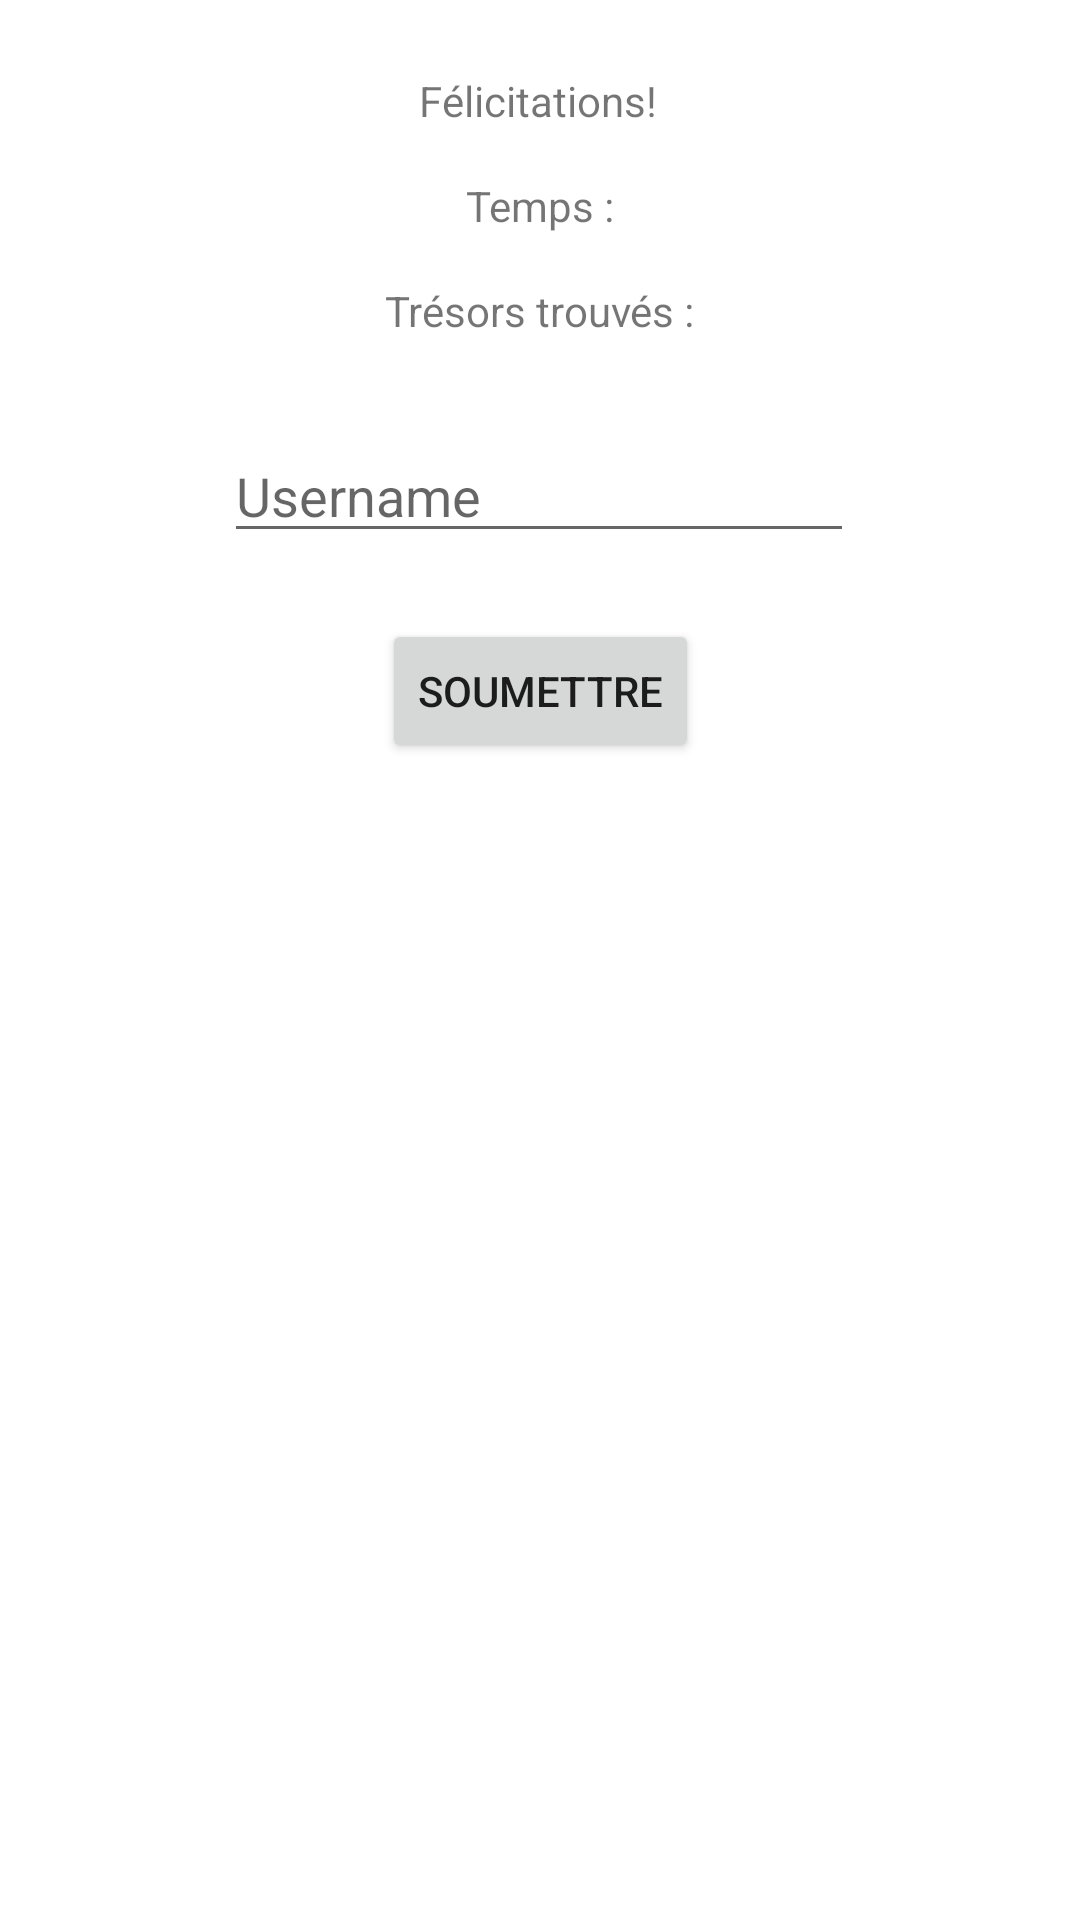

Layout XML and referenced resources for this Android screen:
<!-- AndroidManifest.xml: application theme Theme.BonneAppliGeo -->
<!-- res/layout/dialog_add_userscore.xml -->
<?xml version="1.0" encoding="utf-8"?>
<androidx.constraintlayout.widget.ConstraintLayout xmlns:android="http://schemas.android.com/apk/res/android"
    xmlns:app="http://schemas.android.com/apk/res-auto"
    xmlns:tools="http://schemas.android.com/tools"
    android:layout_width="wrap_content"
    android:layout_height="wrap_content">

    <TextView
        android:id="@+id/textView_addUserScore_congratulations"
        android:layout_width="wrap_content"
        android:layout_height="wrap_content"
        android:layout_marginTop="24dp"
        android:text="@string/f_licitations"
        app:layout_constraintEnd_toEndOf="parent"
        app:layout_constraintHorizontal_bias="0.498"
        app:layout_constraintStart_toStartOf="parent"
        app:layout_constraintTop_toTopOf="parent" />

    <TextView
        android:id="@+id/textView_addUserScore_time"
        android:layout_width="wrap_content"
        android:layout_height="wrap_content"
        android:layout_marginTop="16dp"
        android:text="@string/temps"
        app:layout_constraintEnd_toEndOf="parent"
        app:layout_constraintStart_toStartOf="parent"
        app:layout_constraintTop_toBottomOf="@+id/textView_addUserScore_congratulations" />

    <EditText
        android:id="@+id/editText_addUserScore_username"
        android:layout_width="wrap_content"
        android:layout_height="wrap_content"
        android:layout_marginTop="30dp"
        android:ems="10"
        android:hint="@string/username"
        android:inputType="textPersonName"
        app:layout_constraintEnd_toEndOf="parent"
        app:layout_constraintHorizontal_bias="0.497"
        app:layout_constraintStart_toStartOf="parent"
        app:layout_constraintTop_toBottomOf="@+id/textView_addUserScore_treasuresFound" />

    <TextView
        android:id="@+id/textView_addUserScore_treasuresFound"
        android:layout_width="wrap_content"
        android:layout_height="wrap_content"
        android:layout_marginTop="16dp"
        android:text="@string/tr_sors_trouv_s"
        app:layout_constraintEnd_toEndOf="parent"
        app:layout_constraintStart_toStartOf="parent"
        app:layout_constraintTop_toBottomOf="@+id/textView_addUserScore_time" />

    <Button
        android:id="@+id/btn_addUserScore_add"
        android:layout_width="wrap_content"
        android:layout_height="wrap_content"
        android:layout_marginTop="22dp"
        android:text="@string/soumettre"
        app:layout_constraintEnd_toEndOf="parent"
        app:layout_constraintStart_toStartOf="parent"
        app:layout_constraintTop_toBottomOf="@+id/editText_addUserScore_username" />
</androidx.constraintlayout.widget.ConstraintLayout>
<!-- resources referenced by this layout -->
<resources>
  <string name="f_licitations">Félicitations!</string>
  <string name="soumettre">Soumettre</string>
  <string name="temps">Temps :</string>
  <string name="tr_sors_trouv_s">Trésors trouvés :</string>
  <string name="username">Username</string>
  <style name="Theme.BonneAppliGeo" parent="Theme.MaterialComponents.DayNight.DarkActionBar">
          
          <item name="colorPrimary">@color/purple_500</item>
          <item name="colorPrimaryVariant">@color/purple_700</item>
          <item name="colorOnPrimary">@color/white</item>
          
          <item name="colorSecondary">@color/teal_200</item>
          <item name="colorSecondaryVariant">@color/teal_700</item>
          <item name="colorOnSecondary">@color/black</item>
          
          <item name="android:statusBarColor" tools:targetApi="l">?attr/colorPrimaryVariant</item>
          
      </style>
  <color name="purple_500">#FF6200EE</color>
  <color name="purple_700">#FF3700B3</color>
  <color name="white">#FFFFFFFF</color>
  <color name="teal_200">#FF03DAC5</color>
  <color name="teal_700">#FF018786</color>
  <color name="black">#FF000000</color>
</resources>
